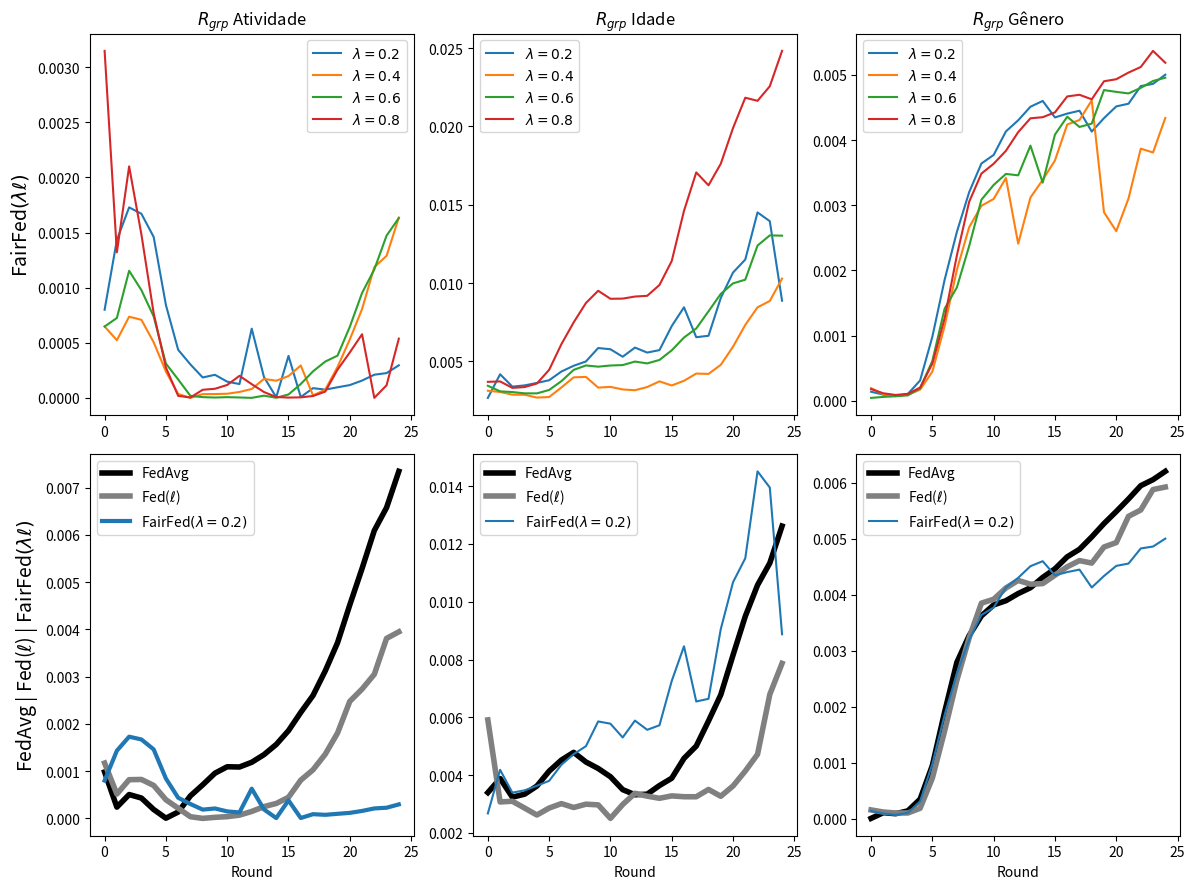

Write the Python code that produced this figure.
import matplotlib.pyplot as plt

# --------------------------------------------------------------------------------------------
# ACTIVITY
# --------------------------------------------------------------------------------------------

data_rgrp_activity_FedAvg = {
    "Round": list(range(0, 25)),
    "RgrpActivity": [
        0.000981994, 0.000238225, 0.000504384, 0.000430394, 0.000188408, 3.596e-06, 
        0.000134395, 0.000476567, 0.000709533, 0.000955670, 0.001092158, 0.001086757, 
        0.001186913, 0.001348532, 0.001563960, 0.001856400, 0.002241598, 0.002600655, 
        0.003121024, 0.003715837, 0.004516703, 0.005286370, 0.006090524, 0.006575472, 
        0.007342683
    ]
}

data_rgrp_activity_FedCustom_LossIndv_1 = {
    "Round": list(range(0, 25)),
    "RgrpActivity": [
        0.0011698991734045998, 0.0005148917765061605, 0.0008186685802843363,
        0.0008232555993309331, 0.000697459790088156, 0.00039425271286045534,
        0.00021460111504884686, 3.485715398428136e-05, 9.011617013778512e-08,
        2.198202586376329e-05, 3.6594912445861085e-05, 6.858713430245251e-05,
        0.000146783525227718, 0.0002486074247271209, 0.0003151238640723636,
        0.00044570138544323186, 0.000808403325889475, 0.0010276921959405428,
        0.001358176176970163, 0.0018058796217794285, 0.002475675182856839,
        0.00273576612073415, 0.003048124009399346, 0.0038082490531917493,
        0.0039469727573896876
    ]
}

# ----------------------------------------------------------
# ACTIVITY
# ----------------------------------------------------------

data_rgrp_activity_FedCustom_LossGroup_Activity_7_lambda02 = {
    "Round": list(range(0, 25)),
    "RgrpActivity": [
        0.0007994245244594149,
        0.001432117147095948,
        0.0017280046566251904,
        0.0016700226994866296,
        0.0014603015992845092,
        0.0008426686654683224,
        0.00043626484110662143,
        0.00030365423347846046,
        0.0001854916395676429,
        0.00020955184001870473,
        0.0001474044864659274,
        0.00012572544018988553,
        0.0006281472452659012,
        0.00018908119830081754,
        6.2840060077330255e-06,
        0.0003810438972312041,
        7.83517849184846e-06,
        8.863676213827347e-05,
        7.51921796114422e-05,
        9.64756258374203e-05,
        0.00011633507951666703,
        0.00015735396477647428,
        0.00021035938055202443,
        0.0002252324040187866,
        0.00029576545842923085
    ]
}

data_rgrp_activity_FedCustom_LossGroup_Activity_7_lambda04 = {
    "Round": list(range(0, 25)),
    "RgrpActivity": [
        0.0006475247560582209,
        0.0005233682633980795,
        0.0007365473041310278,
        0.0007084425146571159,
        0.0005050342266898585,
        0.00023906078068288661,
        3.5825248877489936e-05,
        7.416926675114169e-09,
        3.415367605824489e-05,
        3.5128407520533066e-05,
        3.786486910338282e-05,
        5.3926583755254095e-05,
        8.115096468470803e-05,
        0.0001722890755834189,
        0.00015620233733357918,
        0.0001980410426046361,
        0.000294171923392851,
        2.2536158647718673e-05,
        7.464405250471675e-05,
        0.00028104285848971867,
        0.0005301207916578143,
        0.0008055853083251463,
        0.0011860888092106946,
        0.001288501180191009,
        0.0016351881371953233
    ]
}

data_rgrp_activity_FedCustom_LossGroup_Activity_7_lambda06 = {
    "Round": list(range(0, 25)),
    "RgrpActivity": [
        0.0006473820026011792,
        0.0007250384879783965,
        0.0011530147384208817,
        0.0009778236228822057,
        0.0007394233989478103,
        0.00031139703219935694,
        0.00016749740502365195,
        1.8517283636747562e-05,
        7.216325600941157e-06,
        3.506796538097559e-06,
        6.940371851167935e-06,
        3.890424017244381e-06,
        4.006143196813325e-07,
        2.0679513801231256e-05,
        1.503143250076451e-06,
        3.1170406734918e-05,
        0.00012611341414943132,
        0.0002408354925238965,
        0.00032985312678357297,
        0.00038328610721157,
        0.0006444683798636293,
        0.0009515131754982997,
        0.00116544120416833,
        0.0014718905851514759,
        0.001631452876931395
    ]
}

data_rgrp_activity_FedCustom_LossGroup_Activity_6_lambda08 = {
    "Round": list(range(0, 25)),
    "RgrpActivity": [
        0.003147292949156337,
        0.0013203780827201873,
        0.002099850596246432,
        0.0014831493441206812,
        0.0007689603512684575,
        0.00027568663412273525,
        1.848122504239485e-05,
        3.98127410864265e-06,
        7.375415763321772e-05,
        8.288656262619698e-05,
        0.00011742833085325597,
        0.000200113699360484,
        0.0001248326940876422,
        5.3469714983391386e-05,
        8.023327470162072e-06,
        3.045396651573553e-06,
        5.067201924497569e-06,
        1.751001724914203e-05,
        5.746414092760763e-05,
        0.00025624585664866715,
        0.00041237494784663453,
        0.0005773194985827422,
        4.926369716381427e-07,
        0.00011468082509425574,
        0.000537609631025893
    ]
}

# --------------------------------------------------------------------------------------------
# AGE
# --------------------------------------------------------------------------------------------

data_rgrp_age_FedAvg = {
    "Round": list(range(0, 25)),
    "RgrpAge": [
        0.003396680190163166, 0.003883012178654958, 0.0032389046429972, 0.0033415192432913977,
        0.003622837286258953, 0.004139421103580343, 0.004522999975863927, 0.004788569180378254,
        0.004456227536866096, 0.004230801833006068, 0.0039457243582087425, 0.003498848430346345,
        0.003322188539265435, 0.0033420332522783544, 0.0036406929257304195, 0.003894552862944088,
        0.004579852897645133, 0.005006362570400268, 0.005874461016865226, 0.006780175495069189,
        0.00815280980914856, 0.00949522482741473, 0.010576392752614999, 0.01133786831348063,
        0.01261870780876268
    ]
}

data_rgrp_age_FedCustom_LossIndv_1 = {
    "Round": list(range(0, 25)),
    "RgrpAge": [
        0.005912506820534706, 0.003073166373558555, 0.003097711257154529, 0.00286073641894067,
        0.002621790976439309, 0.0028610084811265743, 0.003015631318371458, 0.00288081576487909,
        0.002995256235253379, 0.002972319533614698, 0.002504690112070268, 0.0029844098543426035,
        0.003372363008960521, 0.0032733418592714057, 0.003199829449722961, 0.0032827285007157566,
        0.0032537712211573137, 0.0032520801066814784, 0.003505223318393104, 0.003270328121347609,
        0.003625432249071795, 0.004142360390570589, 0.0047210568796299136, 0.006794375142722077,
        0.007868224085704733
    ]
}

# ----------------------------------------------------------------------------------------------

data_rgrp_age_FedCustom_LossGroup_Age_7_lambda02 = {
    "Round": list(range(0, 25)),
    "RgrpAge": [
        0.0026760154049762946,
        0.004184978742302253,
        0.003396281319034537,
        0.0034747685768813214,
        0.0036327152028063497,
        0.0038039665425795674,
        0.004359008641757271,
        0.004727375794270311,
        0.005001943876351477,
        0.0058585916194369226,
        0.005780396459617732,
        0.005303576884494369,
        0.005887779751749896,
        0.005569134789497383,
        0.005726295376214449,
        0.0072591397220192954,
        0.008459250236968158,
        0.006549272436694359,
        0.006641848793531186,
        0.00905258764400127,
        0.01067565560669913,
        0.01150544366307745,
        0.014512900309076029,
        0.013952238433252986,
        0.008876168046999158
    ]
}

data_rgrp_age_FedCustom_LossGroup_Age_7_lambda04 = {
    "Round": list(range(0, 25)),
    "RgrpAge": [
        0.0031327718580779216,
        0.003056525134848171,
        0.0028831829179018767,
        0.002879177154039986,
        0.002698154237372874,
        0.0027330447735020966,
        0.003343699272890336,
        0.003987892986464186,
        0.004018034737899608,
        0.0033331772437913175,
        0.0033804011236639488,
        0.0032169972304443776,
        0.003166267947974453,
        0.003369672602985161,
        0.003731338253449194,
        0.0034699351126526554,
        0.003767887162744631,
        0.004229727516677863,
        0.004207342460693003,
        0.0047853701822530665,
        0.005943800488027677,
        0.007334318247828798,
        0.008457454777101204,
        0.008861970263195526,
        0.010290315161156815
    ]
}


data_rgrp_age_FedCustom_LossGroup_Age_7_lambda06 = {
    "Round": list(range(0, 25)),
    "RgrpAge": [
        0.003451105327847381,
        0.0030940412239629307,
        0.0030503299417297585,
        0.0029680488418198287,
        0.002965555649644669,
        0.0031832296020911635,
        0.0037457209005327427,
        0.004465882369749216,
        0.00474683488927498,
        0.00466981035660252,
        0.004744157363321314,
        0.004771433841896245,
        0.004995171036961857,
        0.004877988214983323,
        0.005098130626598922,
        0.005713171086191944,
        0.0065284241436091685,
        0.007105963517923343,
        0.008202487987161356,
        0.009313382389888283,
        0.009983536784066577,
        0.010221459013708774,
        0.012397970678872433,
        0.013046950820995079,
        0.013029213583114109
    ]
}

data_rgrp_age_FedCustom_LossGroup_Age_7_lambda08 = {
    "Round": list(range(0, 25)),
    "RgrpAge": [
        0.0037009630035501153,
        0.0037282465439436576,
        0.0033156668372203747,
        0.003367944448165779,
        0.0035945063199462357,
        0.004468763216634155,
        0.006105132387495951,
        0.007494020100228954,
        0.00873113327652775,
        0.009514009537699165,
        0.009001635662060388,
        0.009012510609283996,
        0.009144604019112665,
        0.009191201641394486,
        0.009882533733229478,
        0.011410020187372662,
        0.01461157403368262,
        0.017065233460256644,
        0.01624280648242563,
        0.017616568289163505,
        0.01989544564066248,
        0.021831315574287916,
        0.02163269541899115,
        0.02256342980843812,
        0.02482004445863886
    ]
}

# --------------------------------------------------------------------------------------------
# GENDER
# --------------------------------------------------------------------------------------------

data_rgrp_gender_FedAvg = {
    "Round": list(range(0, 25)),
    "RgrpGender": [
        9.397063480712154e-06, 0.00011157218949126447, 9.237918987625983e-05,
        0.00014352278971081062, 0.0003522343985122164, 0.0009535613011653596,
        0.0019080660155489262, 0.002795715597991636, 0.0032714259606517037,
        0.003623772023767946, 0.0038196499454164674, 0.003894675006253828,
        0.004022432153619671, 0.0041265755501611896, 0.004310232896247013,
        0.004463462327632563, 0.004678649806906887, 0.004812439461045543,
        0.005033356209199691, 0.005271751011226215, 0.005487030656152258,
        0.005711045445990997, 0.00594851243309673, 0.006055974434200194,
        0.006204165879392306
    ]
}

data_rgrp_gender_FedCustom_LossIndv_1 = {
    "Round": list(range(0, 25)),
    "RgrpGender": [
        0.00016015674896542085, 0.00012263839561017624, 0.00010529540603191007,
        0.0001052042521561723, 0.00018970525134196902, 0.0007288740651781086,
        0.001571439000092188, 0.0024768152288928806, 0.0032309027906503064,
        0.0038511845444832737, 0.003920962058145772, 0.004122534601099043,
        0.0042568344895884715, 0.004189703859674789, 0.004200090405843557,
        0.004350097068436293, 0.004500273389285503, 0.004610796228511668,
        0.004566356484291754, 0.0048536409288234125, 0.004932506599383982,
        0.005401031036894816, 0.005514776233964558, 0.005879408737278133,
        0.005923453769964269
    ]
}

data_rgrp_gender_FedCustom_LossGroup_Gender_7_lambda02 = {
    "Round": list(range(0, 25)),
    "RgrpGender": [
        0.00014058633285625165,
        9.588349667859935e-05,
        7.253960070762994e-05,
        0.00010638886019030204,
        0.00031357292703367706,
        0.0009846540163430026,
        0.001857719878998979,
        0.002592375024192983,
        0.0032006842284949947,
        0.0036404439459169755,
        0.003772288934807712,
        0.0041328737432930985,
        0.0043033478583241625,
        0.004511306588106168,
        0.004600165537418188,
        0.004347325571449853,
        0.004405972132497441,
        0.004450291240148486,
        0.004130835781906827,
        0.004336362488723556,
        0.004516486527817651,
        0.004557916441881304,
        0.004827846332758781,
        0.004862105070044568,
        0.005002937424795662
    ]
}

data_rgrp_gender_FedCustom_LossGroup_Gender_7_lambda04 = {
    "Round": list(range(0, 25)),
    "RgrpGender": [
        0.00019597845641527756,
        0.0001000246928930245,
        7.570854826071312e-05,
        9.58903564490887e-05,
        0.0001722740268479545,
        0.00044945785016450087,
        0.0011499043053409986,
        0.0020105898273853054,
        0.0026626193158302016,
        0.0029925572956985684,
        0.0030969002877322045,
        0.0034195021940939493,
        0.002410645468360486,
        0.0031184956475998316,
        0.003390156361889465,
        0.0036878527356788027,
        0.004239123504493911,
        0.004307961159040519,
        0.004608838532120567,
        0.0028926002627397947,
        0.002603154414736112,
        0.00310421928360148,
        0.003868693365561571,
        0.003809685306577243,
        0.004338862226578644
    ]
}

data_rgrp_gender_FedCustom_LossGroup_Gender_7_lambda06 = {
    "Round": list(range(0, 25)),
    "RgrpGender": [
        4.571716491173854e-05,
        6.112005609497126e-05,
        7.179088932118782e-05,
        8.465660252955575e-05,
        0.00019455271449420001,
        0.0006134202044572653,
        0.0014147578952333592,
        0.0017411694497472176,
        0.002373903119951733,
        0.003085106649005475,
        0.00331175053552732,
        0.0034810143312304156,
        0.0034592859653552214,
        0.003914805753903185,
        0.003347186718473182,
        0.004084395895824454,
        0.004358085965039907,
        0.004201274300194421,
        0.004252636480321586,
        0.004767044251536263,
        0.004739189085571734,
        0.004715683877186797,
        0.00480072269246991,
        0.004906560404806145,
        0.004956333180949276
    ]
}

data_rgrp_gender_FedCustom_LossGroup_Gender_5_lambda08 = {
    "Round": list(range(0, 25)),
    "RgrpGender": [
        0.00018108920246030118,
        0.00011653626835982814,
        9.104550135993761e-05,
        0.00010850598477471665,
        0.00020433840432419208,
        0.0005709846027879857,
        0.001267614232811094,
        0.0022328089392039626,
        0.0030534251833309383,
        0.003485991971465985,
        0.003636986022798684,
        0.0038355450672285835,
        0.004121513820882061,
        0.004334062573125132,
        0.004351061165381517,
        0.004425035638803476,
        0.004669312365791415,
        0.004694733482868916,
        0.004625203853817848,
        0.004902155995169172,
        0.004933270849280415,
        0.005035537897085019,
        0.005120865364542341,
        0.0053679828472150744,
        0.005186087057468919
    ]
}

# --------------------------------------------------------------------------------------------


import matplotlib.pyplot as plt

# Criação da figura e dos subplots
fig, ((ax1, ax2, ax3), (ax4, ax5, ax6)) = plt.subplots(2, 3, figsize=(12, 9))

# Subplot 1
ax1.plot(data_rgrp_activity_FedCustom_LossGroup_Activity_7_lambda02["Round"], data_rgrp_activity_FedCustom_LossGroup_Activity_7_lambda02["RgrpActivity"], label=r"$\lambda = 0.2$", linestyle='-')
ax1.plot(data_rgrp_activity_FedCustom_LossGroup_Activity_7_lambda04["Round"], data_rgrp_activity_FedCustom_LossGroup_Activity_7_lambda04["RgrpActivity"], label=r"$\lambda = 0.4$", linestyle='-')
ax1.plot(data_rgrp_activity_FedCustom_LossGroup_Activity_7_lambda06["Round"], data_rgrp_activity_FedCustom_LossGroup_Activity_7_lambda06["RgrpActivity"], label=r"$\lambda = 0.6$", linestyle='-')
ax1.plot(data_rgrp_activity_FedCustom_LossGroup_Activity_6_lambda08["Round"], data_rgrp_activity_FedCustom_LossGroup_Activity_6_lambda08["RgrpActivity"], label=r"$\lambda = 0.8$", linestyle='-')

# ax1.set_xlabel("Round")
ax1.set_ylabel(r"FairFed$(\lambda\ell)$", fontsize=14)


ax1.set_title(r"$R_{grp}$ Atividade")
ax1.legend()
# ax1.grid(True)

# Subplot 2
ax2.plot(data_rgrp_age_FedCustom_LossGroup_Age_7_lambda02["Round"], data_rgrp_age_FedCustom_LossGroup_Age_7_lambda02["RgrpAge"], label=r"$\lambda = 0.2$", linestyle='-')
ax2.plot(data_rgrp_age_FedCustom_LossGroup_Age_7_lambda04["Round"], data_rgrp_age_FedCustom_LossGroup_Age_7_lambda04["RgrpAge"], label=r"$\lambda = 0.4$", linestyle='-')
ax2.plot(data_rgrp_age_FedCustom_LossGroup_Age_7_lambda06["Round"], data_rgrp_age_FedCustom_LossGroup_Age_7_lambda06["RgrpAge"], label=r"$\lambda = 0.6$", linestyle='-')
ax2.plot(data_rgrp_age_FedCustom_LossGroup_Age_7_lambda08["Round"], data_rgrp_age_FedCustom_LossGroup_Age_7_lambda08["RgrpAge"], label=r"$\lambda = 0.8$", linestyle='-')

# ax2.set_xlabel("Round")
# ax2.set_ylabel(r"$R_{grp} Idade$")
ax2.set_title(r"$R_{grp}$ Idade")
ax2.legend()
# ax2.grid(True)


# Subplot 3
ax3.plot(data_rgrp_gender_FedCustom_LossGroup_Gender_7_lambda02["Round"], data_rgrp_gender_FedCustom_LossGroup_Gender_7_lambda02["RgrpGender"], label=r"$\lambda = 0.2$", linestyle='-')
ax3.plot(data_rgrp_gender_FedCustom_LossGroup_Gender_7_lambda04["Round"], data_rgrp_gender_FedCustom_LossGroup_Gender_7_lambda04["RgrpGender"], label=r"$\lambda = 0.4$", linestyle='-')
ax3.plot(data_rgrp_gender_FedCustom_LossGroup_Gender_7_lambda06["Round"], data_rgrp_gender_FedCustom_LossGroup_Gender_7_lambda06["RgrpGender"], label=r"$\lambda = 0.6$", linestyle='-')
ax3.plot(data_rgrp_gender_FedCustom_LossGroup_Gender_5_lambda08["Round"], data_rgrp_gender_FedCustom_LossGroup_Gender_5_lambda08["RgrpGender"], label=r"$\lambda = 0.8$", linestyle='-')

# ax3.set_xlabel("Round")
# ax3.set_ylabel(r"$R_{grp} Gênero$")
ax3.set_title(r"$R_{grp}$ Gênero")
ax3.legend()
# ax3.grid(True)


# Subplot 4
ax4.plot(data_rgrp_activity_FedAvg["Round"], data_rgrp_activity_FedAvg["RgrpActivity"], label=r"FedAvg", linestyle='-', linewidth=4, color = 'black')
ax4.plot(data_rgrp_activity_FedCustom_LossIndv_1["Round"], data_rgrp_activity_FedCustom_LossIndv_1["RgrpActivity"], label=r"Fed($\ell$)", linestyle='-', linewidth=4, color = 'gray')
ax4.plot(data_rgrp_activity_FedCustom_LossGroup_Activity_7_lambda02["Round"], data_rgrp_activity_FedCustom_LossGroup_Activity_7_lambda02["RgrpActivity"], label=r"FairFed$(\lambda=0.2)$", linestyle='-', linewidth=3,)

ax4.set_xlabel("Round")
ax4.set_ylabel(r"FedAvg | Fed($\ell$) | FairFed$(\lambda\ell)$", fontsize=14)

# ax4.set_title(r"$R_{grp}$ Atividade")
ax4.legend()
# ax4.grid(True)


# Subplot 5
ax5.plot(data_rgrp_age_FedAvg["Round"], data_rgrp_age_FedAvg["RgrpAge"], label=r"FedAvg", linestyle='-', linewidth=4, color = 'black')
ax5.plot(data_rgrp_age_FedCustom_LossIndv_1["Round"], data_rgrp_age_FedCustom_LossIndv_1["RgrpAge"], label=r"Fed($\ell$)", linestyle='-', linewidth=4, color = 'gray')
ax5.plot(data_rgrp_age_FedCustom_LossGroup_Age_7_lambda02["Round"], data_rgrp_age_FedCustom_LossGroup_Age_7_lambda02["RgrpAge"], label=r"FairFed$(\lambda=0.2)$", linestyle='-')

ax5.set_xlabel("Round")
# ax5.set_ylabel(r"$R_{grp} Idade$")
# ax5.set_title(r"$R_{grp}$ Idade")
ax5.legend()
# ax5.grid(True)

# Subplot 6
ax6.plot(data_rgrp_gender_FedAvg["Round"], data_rgrp_gender_FedAvg["RgrpGender"], label=r"FedAvg", linestyle='-', linewidth=4, color = 'black')
ax6.plot(data_rgrp_gender_FedCustom_LossIndv_1["Round"], data_rgrp_gender_FedCustom_LossIndv_1["RgrpGender"], label=r"Fed($\ell$)", linestyle='-', linewidth=4, color = 'gray')
ax6.plot(data_rgrp_gender_FedCustom_LossGroup_Gender_7_lambda02["Round"], data_rgrp_gender_FedCustom_LossGroup_Gender_7_lambda02["RgrpGender"], label=r"FairFed$(\lambda=0.2)$", linestyle='-')

ax6.set_xlabel("Round")
# ax6.set_ylabel(r"$R_{grp} Gênero$")
# ax6.set_title(r"$R_{grp}$ Gênero")
ax6.legend()
# ax6.grid(True)

plt.subplots_adjust(hspace=0.8, wspace=0.5)

# Ajustar espaçamento entre subplots
plt.tight_layout()
plt.show()
